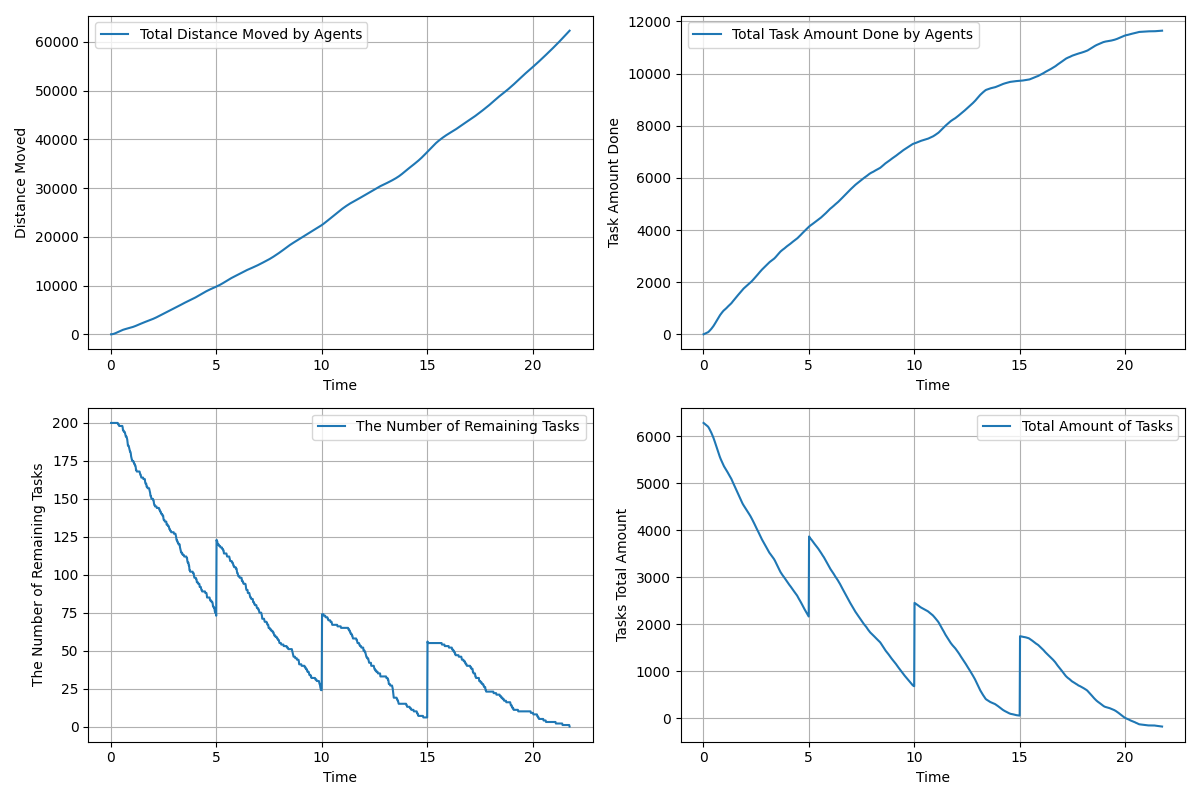

Values plotted in this chart, from the file beside it:
time, agents_total_distance_moved, agents_total_task_amount_done, remaining_tasks, tasks_total_amount_left
0.01667, 3.0, 0.0, 200, 6289
0.03333, 7.02, 6.0, 200, 6283
0.05, 13.7, 11.0, 200, 6278
0.06667, 22.81, 17.0, 200, 6272
0.08333, 34.49, 23.0, 200, 6266
0.1, 48.7, 29.0, 200, 6260
0.1167, 65.64, 35.0, 200, 6254
0.1333, 85.15, 41.0, 200, 6248
0.15, 107.1, 47.0, 200, 6242
0.1667, 131.4, 53.0, 200, 6236
0.1833, 158.1, 59.0, 200, 6230
0.2, 187, 66.0, 200, 6223
0.2167, 217.7, 74.0, 200, 6215
0.2333, 249.6, 82.0, 200, 6207
0.25, 282.9, 93.0, 200, 6196
0.2667, 317.2, 105.0, 200, 6184
0.2833, 352.3, 119.0, 200, 6170
0.3, 388.1, 133.0, 200, 6156
0.3167, 424.5, 147.0, 200, 6142
0.3333, 460.9, 162.0, 200, 6127
0.35, 497.1, 178.0, 199, 6111
0.3667, 532.9, 193.0, 199, 6096
0.3833, 568.3, 208.0, 199, 6081
0.4, 603.1, 225.0, 198, 6064
0.4167, 637.1, 242.0, 198, 6047
0.4333, 670.3, 260.0, 198, 6029
0.45, 702.4, 278.0, 198, 6011
0.4667, 733.5, 296.0, 198, 5993
0.4833, 763.6, 315.0, 198, 5974
0.5, 792.9, 335.0, 198, 5954
0.5167, 821.2, 357.0, 198, 5932
0.5333, 848.8, 379.0, 198, 5910
0.55, 875.6, 401.0, 198, 5888
0.5667, 901.8, 424.0, 197, 5865
0.5833, 927.2, 446.0, 195, 5843
0.6, 951.9, 467.0, 195, 5822
0.6167, 975.9, 491.0, 195, 5798
0.6333, 999.1, 515.0, 194, 5774
0.65, 1021, 538.0, 194, 5751
0.6667, 1043, 561.0, 194, 5728
0.6833, 1064, 584.0, 193, 5705
0.7, 1084, 607.0, 192, 5682
0.7167, 1103, 629.0, 191, 5660
0.7333, 1123, 651.0, 191, 5638
0.75, 1142, 673.0, 191, 5616
0.7667, 1161, 695.0, 190, 5594
0.7833, 1180, 717.0, 189, 5572
0.8, 1198, 738.0, 187, 5551
0.8167, 1217, 757.0, 185, 5532
0.8333, 1236, 774.0, 185, 5515
0.85, 1255, 791.0, 185, 5498
0.8667, 1274, 810.0, 184, 5479
0.8833, 1294, 828.0, 183, 5461
0.9, 1314, 845.0, 182, 5444
0.9167, 1334, 862.0, 181, 5427
0.9333, 1355, 878.0, 181, 5411
0.95, 1376, 894.0, 180, 5395
0.9667, 1398, 909.0, 178, 5380
0.9833, 1419, 922.0, 177, 5367
1, 1442, 934.0, 176, 5355
... 1,245 more rows
